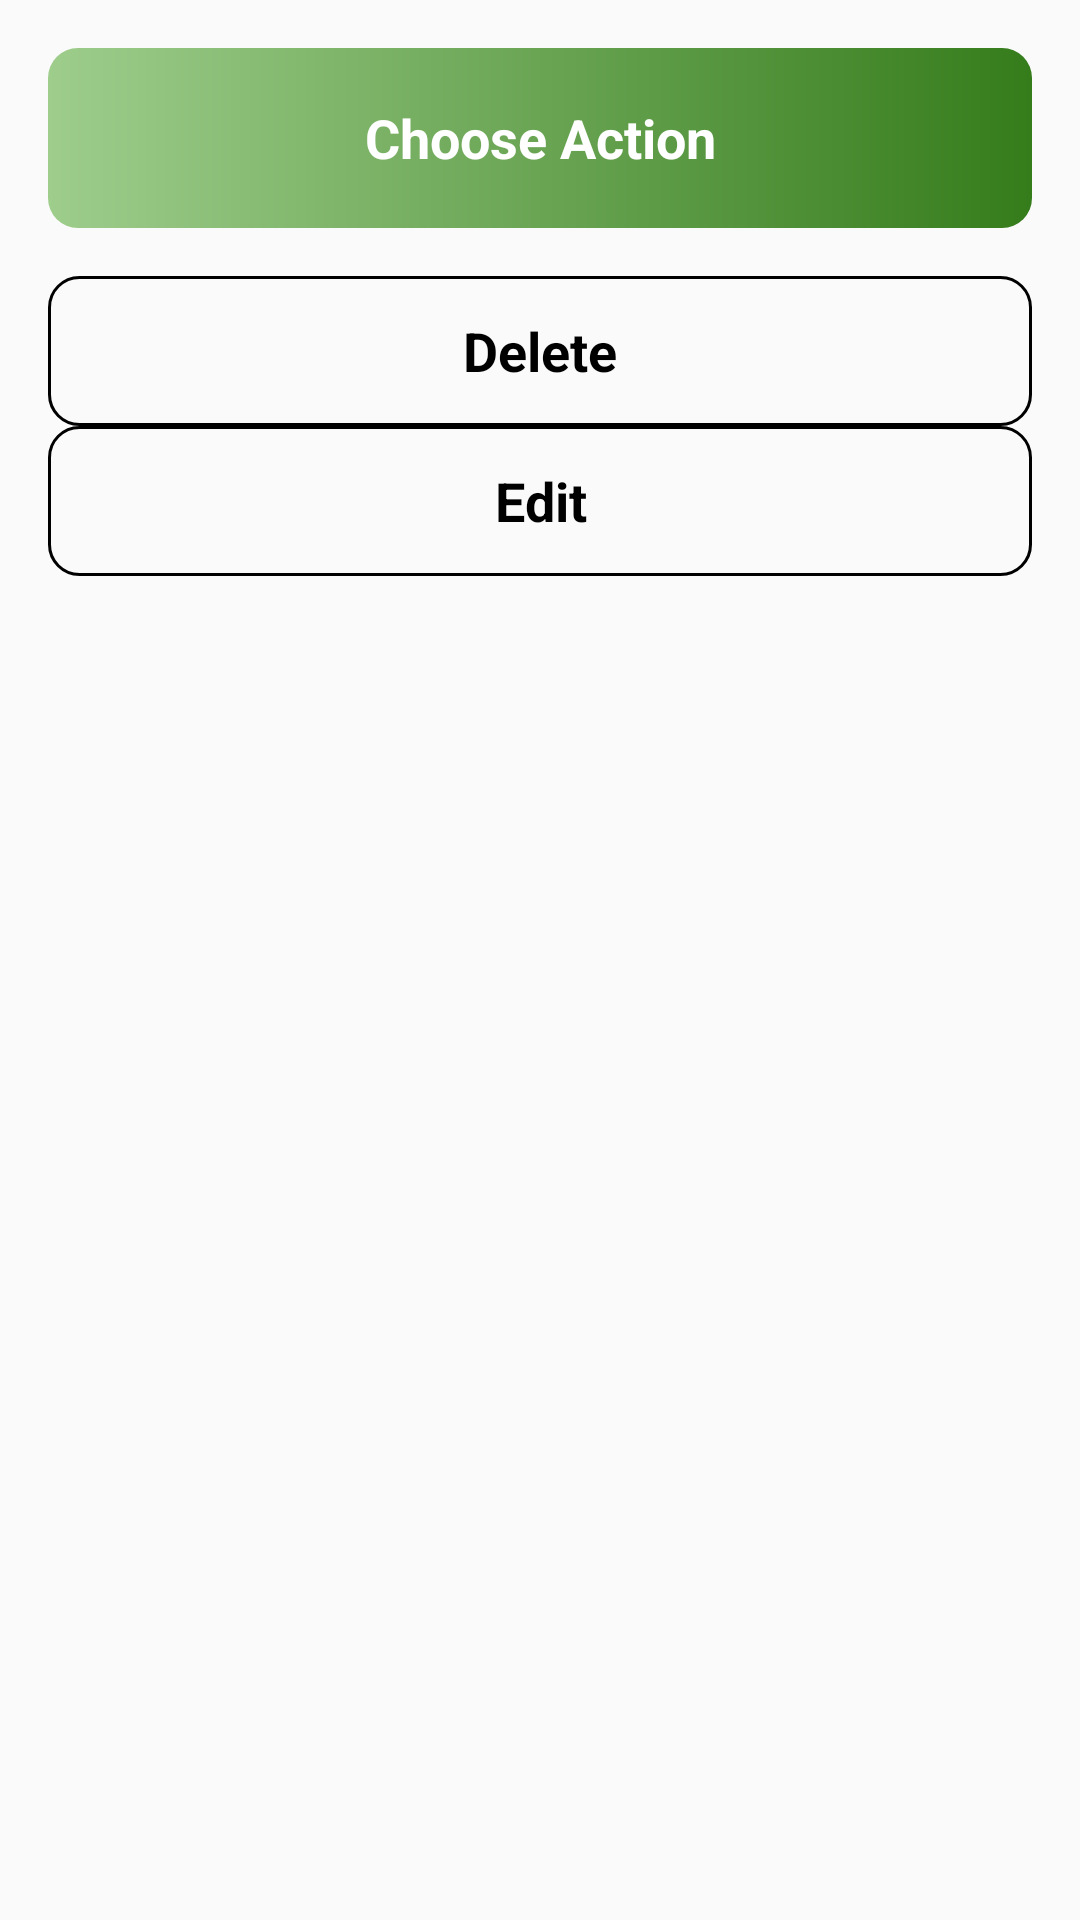

This screen was rendered from an Android layout file. Write that file and the resources it references.
<!-- AndroidManifest.xml: application theme AppTheme -->
<!-- res/layout/edit_delete_dialog.xml -->
<?xml version="1.0" encoding="utf-8"?>
<LinearLayout xmlns:android="http://schemas.android.com/apk/res/android"
    android:orientation="vertical"
    android:layout_width="match_parent"
    android:layout_height="wrap_content">

    <TextView
        android:id="@+id/textView"
        android:layout_width="match_parent"
        android:layout_height="60dp"
        android:text="@string/choose_action"
        android:gravity="center"
        android:textSize="@dimen/choose_action"
        android:textStyle="bold"
        android:padding="@dimen/message_text_margin"
        android:textColor="@android:color/white"
        android:background="@drawable/button_gradient"
        android:layout_margin="@dimen/message_text_margin"/>
    <TextView
        android:id="@+id/delete"
        android:layout_width="match_parent"
        android:layout_height="50dp"
        android:text="@string/delete"
        android:gravity="center"
        android:textSize="@dimen/choose_action"
        android:textStyle="bold"
        android:foreground="?attr/selectableItemBackground"
        android:layout_marginStart="@dimen/message_text_margin"
        android:layout_marginEnd="@dimen/message_text_margin"
        android:textColor="@android:color/black"
        android:background="@drawable/dialog_text_view_dialog"/>

    <TextView
        android:id="@+id/edit"
        android:layout_width="match_parent"
        android:layout_height="50dp"
        android:text="@string/edit"
        android:gravity="center"
        android:foreground="?attr/selectableItemBackground"
        android:layout_marginStart="@dimen/message_text_margin"
        android:layout_marginEnd="@dimen/message_text_margin"
        android:textSize="@dimen/choose_action"
        android:textStyle="bold"
        android:textColor="@android:color/black"
        android:layout_marginBottom="@dimen/message_text_margin"
        android:background="@drawable/dialog_text_view_dialog"/>
</LinearLayout>
<!-- resources referenced by this layout -->
<resources>
  <dimen name="choose_action">18sp</dimen>
  <dimen name="message_text_margin">16dp</dimen>
  <!-- drawable button_gradient (drawable) -->
  <?xml version="1.0" encoding="utf-8"?>
  <shape xmlns:android="http://schemas.android.com/apk/res/android"
      android:shape="rectangle">
      <gradient
          android:angle="360"
          android:endColor="@color/button_background"
          android:startColor="@color/button_start_gradient_color"/>
      <corners
          android:radius="@dimen/corner_radius_email"/>
  
  </shape>
  <!-- drawable dialog_text_view_dialog (drawable) -->
  <?xml version="1.0" encoding="utf-8"?>
  <shape xmlns:android="http://schemas.android.com/apk/res/android"
      android:shape="rectangle">
      <corners
          android:radius="@dimen/card_margin"/>
      <stroke
          android:width="@dimen/stroke_width_dialog_text_view"/>
  
  </shape>
  <string name="choose_action">Choose Action</string>
  <string name="delete">Delete</string>
  <string name="edit">Edit</string>
  <style name="AppTheme" parent="Theme.AppCompat.Light.NoActionBar">
          <item name="colorPrimary">@color/colorPrimary</item>
          <item name="colorPrimaryDark">@color/colorPrimaryDark</item>
          <item name="colorAccent">@color/colorAccent</item>
      </style>
  <color name="button_background">#357C1B</color>
  <color name="button_start_gradient_color">#9ECD8C</color>
  <dimen name="corner_radius_email">10dp</dimen>
  <dimen name="card_margin">10dp</dimen>
  <dimen name="stroke_width_dialog_text_view">1dp</dimen>
  <color name="colorPrimary">#1F4068</color>
  <color name="colorPrimaryDark">#3b9c9c</color>
  <color name="colorAccent">#03DAC5</color>
</resources>
